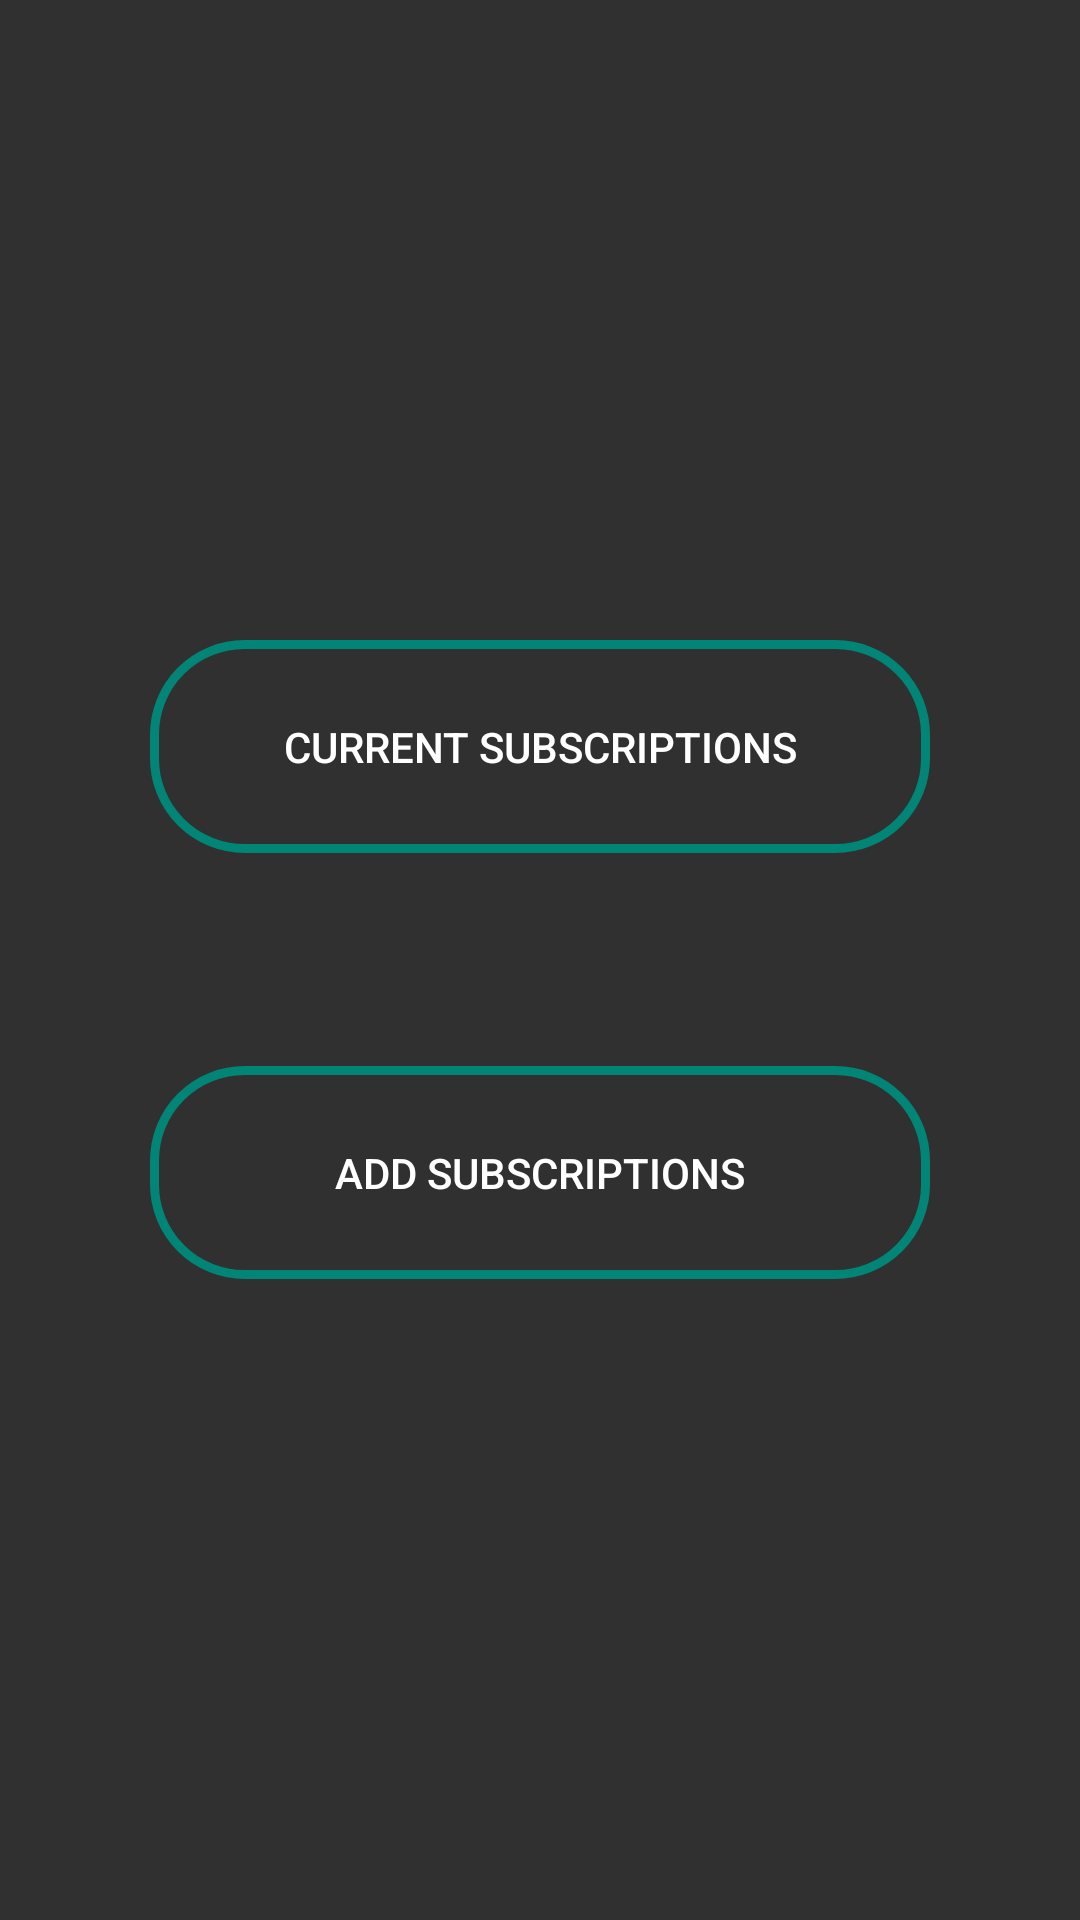

Android layout source for this screen:
<!-- AndroidManifest.xml: application theme NavigationStyle -->
<!-- res/layout/fragment_subscriptions.xml -->
<?xml version="1.0" encoding="utf-8"?>
<LinearLayout xmlns:android="http://schemas.android.com/apk/res/android"
    android:layout_width="match_parent"
    android:layout_height="match_parent"
    android:orientation="vertical">




    <LinearLayout
        android:layout_width="match_parent"
        android:layout_height="0dp"
        android:layout_weight="1"
        android:orientation="vertical">




        <LinearLayout
            android:layout_width="match_parent"
            android:layout_height="0dp"
            android:layout_weight="6"
            android:orientation="vertical"/>

        <Button
            android:id="@+id/button_subscriptions_current_subscriptions"
            android:layout_width="match_parent"
            android:layout_height="0dp"
            android:layout_weight="2"
            android:textAlignment="center"
            android:layout_marginRight="50dp"
            android:layout_marginLeft="50dp"
            android:text="@string/subscriptions_current"
            android:background="@drawable/rounded_corner_button"
            android:gravity="center_vertical" />


        <LinearLayout
            android:layout_width="match_parent"
            android:layout_height="0dp"
            android:layout_weight="1"
            android:orientation="vertical"/>



    </LinearLayout>


    <LinearLayout
        android:layout_width="match_parent"
        android:layout_height="0dp"
        android:layout_weight="1"
        android:orientation="vertical">

        <LinearLayout
            android:layout_width="match_parent"
            android:layout_height="0dp"
            android:layout_weight="1"
            android:orientation="vertical"/>


        <Button
            android:id="@+id/button_subscriptions_add_subscriptions"
            android:layout_width="match_parent"
            android:layout_height="0dp"
            android:layout_weight="2"
            android:textAlignment="center"
            android:layout_marginRight="50dp"
            android:layout_marginLeft="50dp"
            android:text="@string/subscriptions_add"
            android:background="@drawable/rounded_corner_button"
            android:gravity="center_vertical" />

        <LinearLayout
            android:layout_width="match_parent"
            android:layout_height="0dp"
            android:layout_weight="6"
            android:orientation="vertical"/>

    </LinearLayout>








</LinearLayout>
<!-- resources referenced by this layout -->
<resources>
  <!-- drawable rounded_corner_button (drawable) -->
  <?xml version="1.0" encoding="utf-8"?>
  <shape xmlns:android="http://schemas.android.com/apk/res/android" >
      <stroke
          android:width="3dp"
          android:color="@color/colorPrimary" />
  
      <solid android:color="@color/colorTransparent" />
  
  <padding
  android:left="1dp"
  android:right="1dp"
  android:bottom="1dp"
  android:top="1dp" />
  
  
  
  <corners android:radius="30dp" />
      </shape>
  <string name="subscriptions_add">Add Subscriptions</string>
  <string name="subscriptions_current">Current Subscriptions</string>
  <style name="NavigationStyle" parent="Theme.AppCompat.NoActionBar">
          <item name="colorPrimary">@color/colorPrimary</item>
          <item name="colorPrimaryDark">@color/colorPrimaryDark</item>
          <item name="colorAccent">@color/colorAccent</item>
      </style>
  <color name="colorPrimary">#008577</color>
  <color name="colorTransparent">#00000000</color>
  <color name="colorPrimaryDark">#00574B</color>
  <color name="colorAccent">#008577</color>
</resources>
